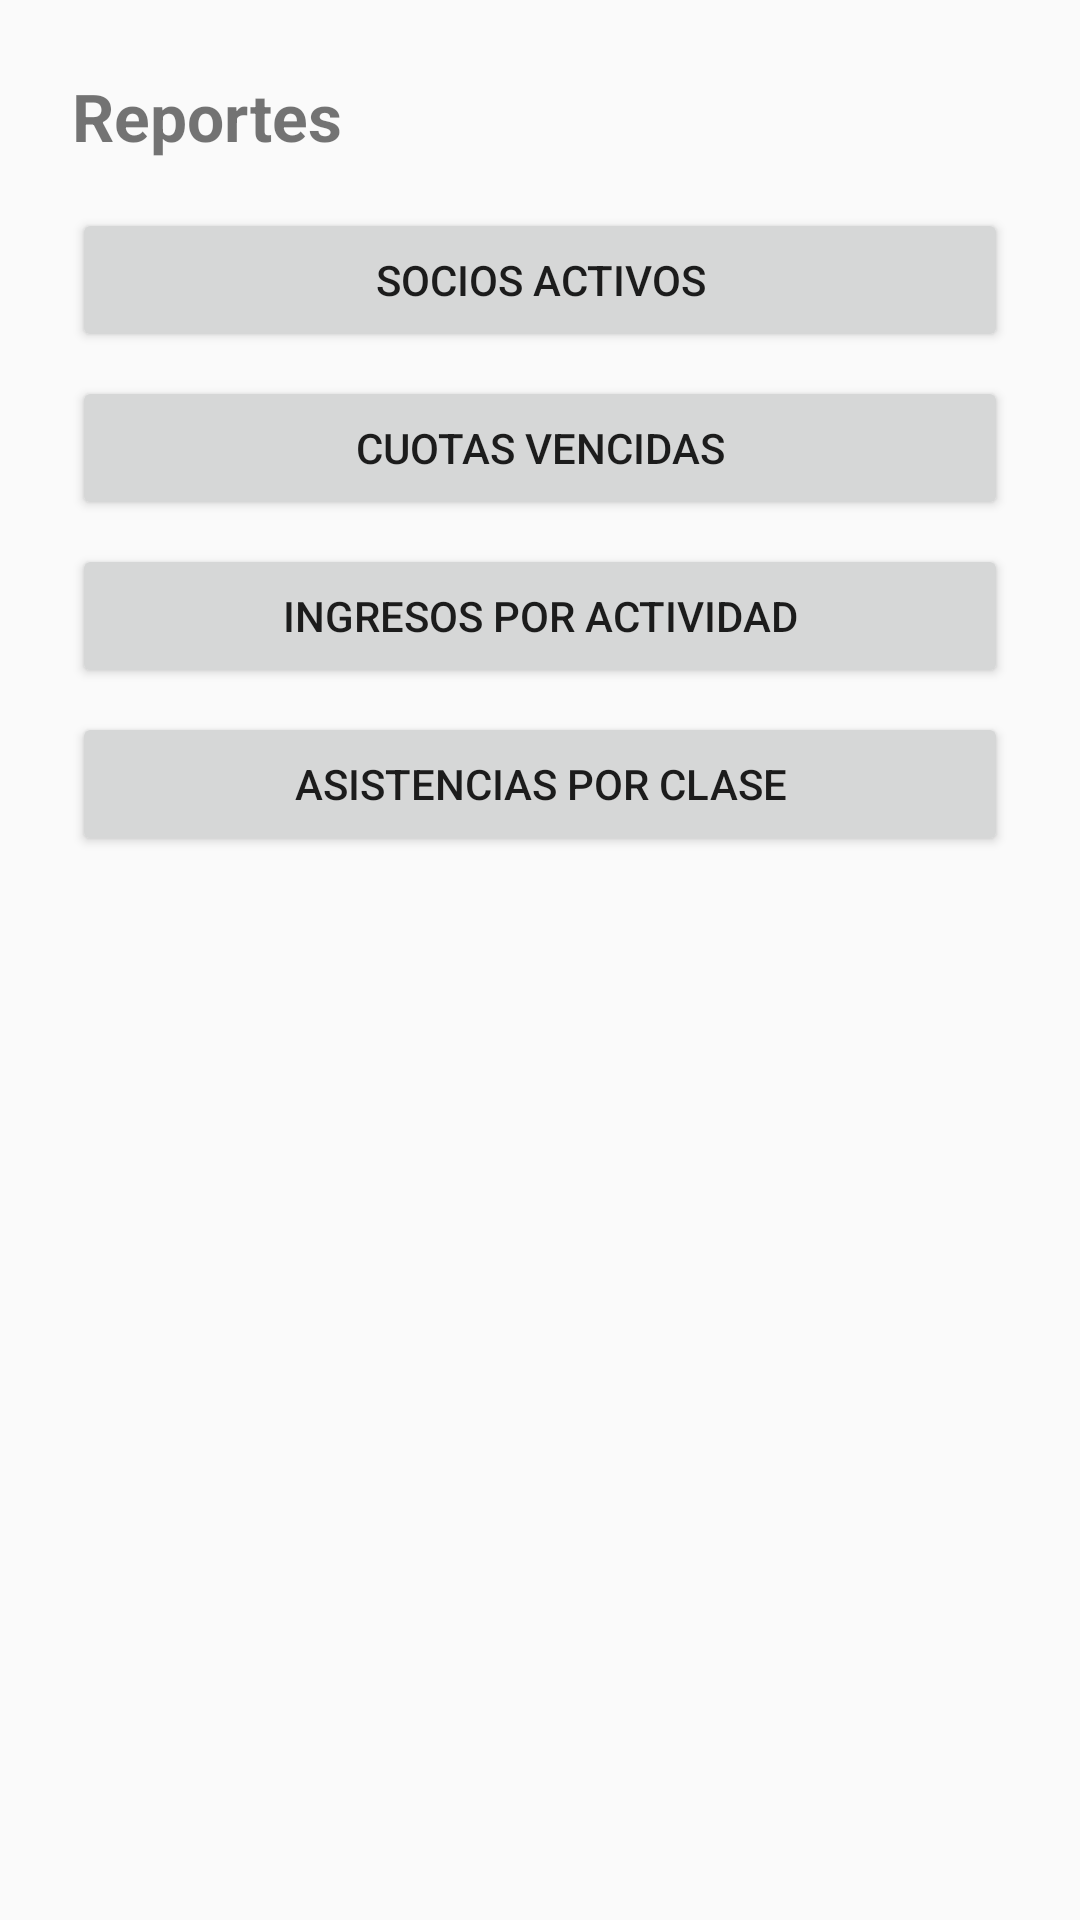

Write the Android layout XML for this screen, with the resource values it uses.
<!-- AndroidManifest.xml: application theme Theme.Design.Light.NoActionBar -->
<!-- res/layout/activity_reportes.xml -->
<?xml version="1.0" encoding="utf-8"?>
<ScrollView xmlns:android="http://schemas.android.com/apk/res/android"
    android:layout_width="match_parent" android:layout_height="match_parent">

    <LinearLayout
        android:layout_width="match_parent" android:layout_height="wrap_content"
        android:orientation="vertical" android:padding="24dp">

        <com.google.android.material.textview.MaterialTextView
            android:text="Reportes"
            android:textStyle="bold" android:textSize="22sp"
            android:layout_width="wrap_content" android:layout_height="wrap_content"/>

        <Button
            android:id="@+id/btnRepSociosActivos"
            android:layout_width="match_parent" android:layout_height="wrap_content"
            android:text="Socios activos" android:layout_marginTop="16dp"/>

        <Button
            android:id="@+id/btnRepCuotasVencidas"
            android:layout_width="match_parent" android:layout_height="wrap_content"
            android:text="Cuotas vencidas" android:layout_marginTop="8dp"/>

        <Button
            android:id="@+id/btnRepIngresosActividad"
            android:layout_width="match_parent" android:layout_height="wrap_content"
            android:text="Ingresos por actividad" android:layout_marginTop="8dp"/>

        <Button
            android:id="@+id/btnRepAsistencias"
            android:layout_width="match_parent" android:layout_height="wrap_content"
            android:text="Asistencias por clase" android:layout_marginTop="8dp"/>
    </LinearLayout>
</ScrollView>
<!-- resources referenced by this layout -->
<resources>

</resources>
